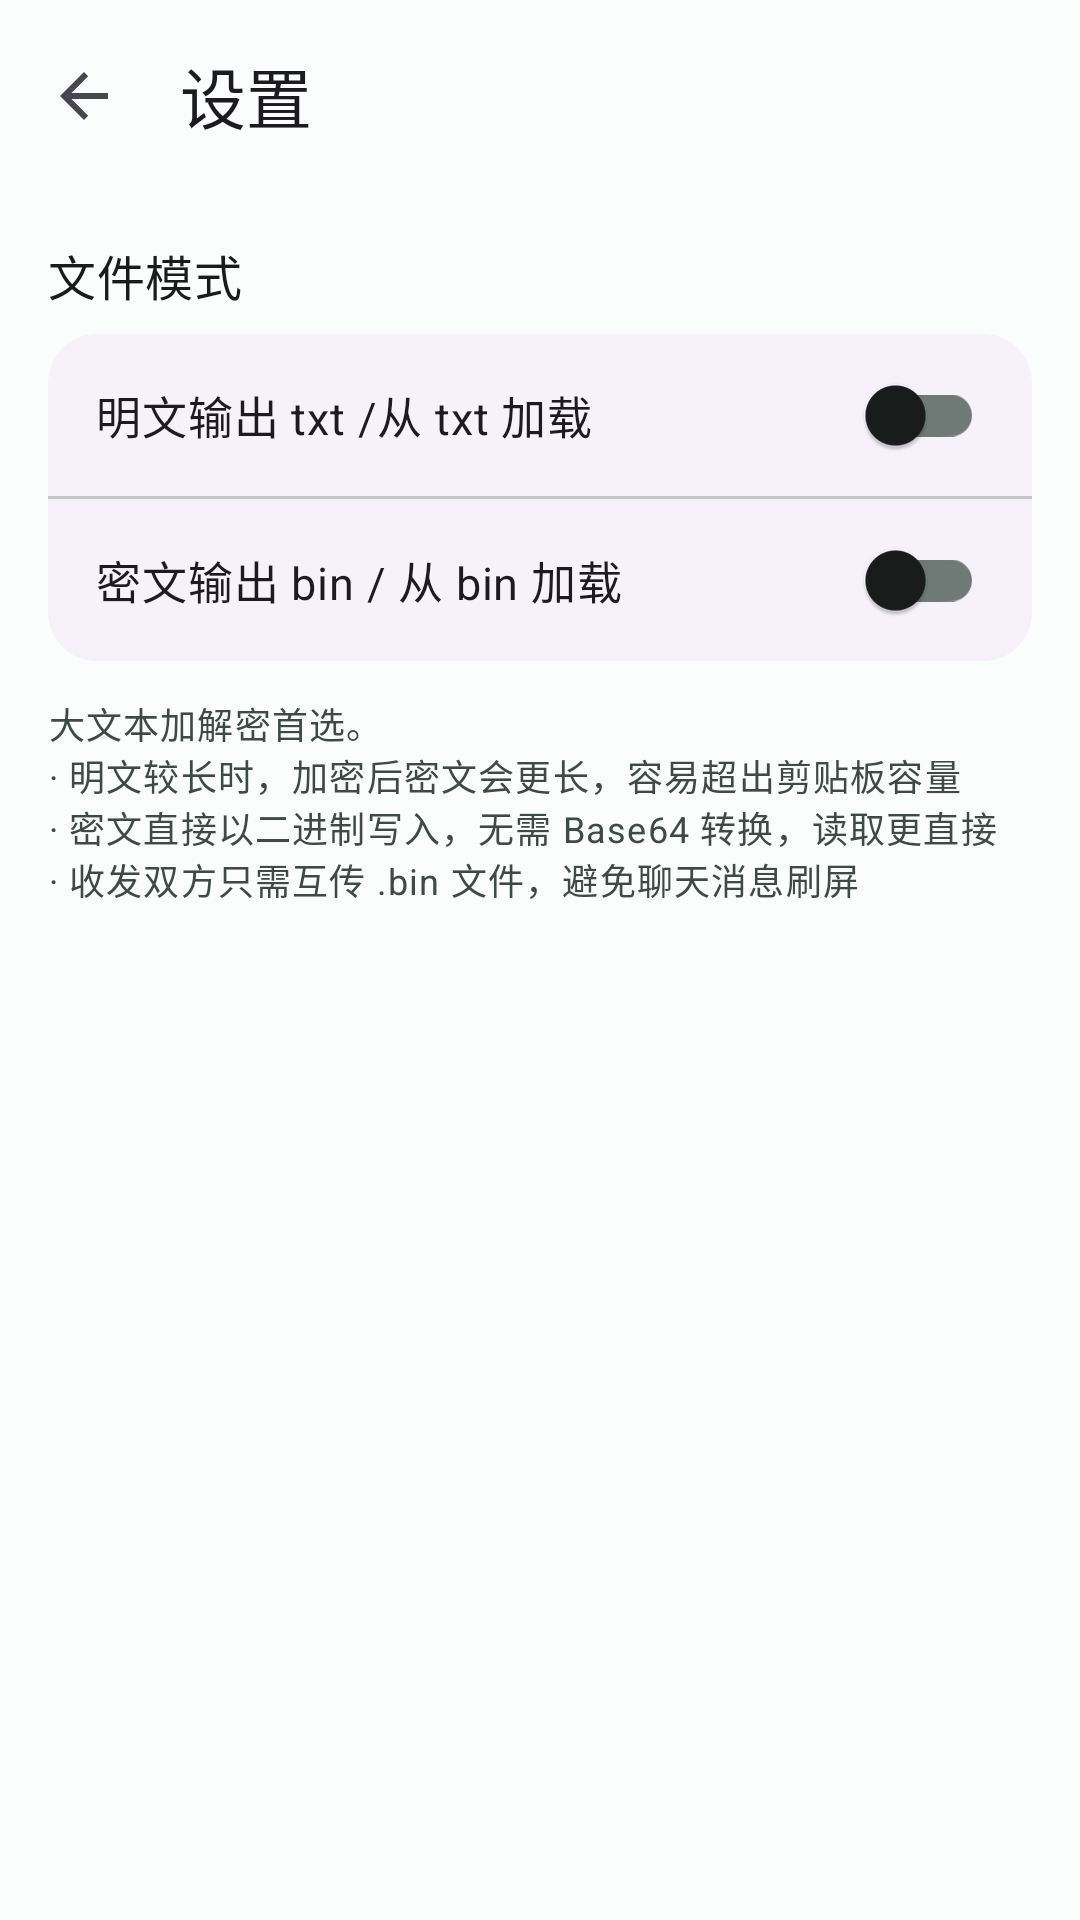

The Android layout XML behind this screen, and the referenced resources:
<!-- AndroidManifest.xml: application theme Theme.MyApplication -->
<!-- res/layout/activity_settings.xml -->
<?xml version="1.0" encoding="utf-8"?>
<LinearLayout xmlns:android="http://schemas.android.com/apk/res/android"
    xmlns:app="http://schemas.android.com/apk/res-auto"
    android:layout_width="match_parent"
    android:layout_height="match_parent"
    android:background="?attr/colorSurface"
    android:orientation="vertical">

    <com.google.android.material.appbar.MaterialToolbar
        android:id="@+id/toolbar"
        android:layout_width="match_parent"
        android:layout_height="wrap_content"
        android:background="?attr/colorSurface"
        app:navigationIcon="?attr/homeAsUpIndicator"
        app:title="@string/settings"
        app:titleTextAppearance="@style/TextAppearance.Material3.TitleLarge"/>

    <LinearLayout
        android:layout_width="match_parent"
        android:layout_height="wrap_content"
        android:orientation="vertical"
        android:padding="16dp">

        <TextView
            android:layout_width="wrap_content"
            android:layout_height="wrap_content"
            android:layout_marginBottom="8dp"
            android:text="@string/settings_file_mode_title"
            android:textAppearance="@style/TextAppearance.Material3.TitleMedium"
            android:textColor="?attr/colorOnSurface"/>

        <com.google.android.material.card.MaterialCardView
            android:layout_width="match_parent"
            android:layout_height="wrap_content"
            android:layout_marginBottom="12dp"
            app:cardBackgroundColor="?attr/colorSurfaceContainerLow"
            app:cardCornerRadius="16dp"
            app:cardElevation="0dp"
            app:strokeWidth="0dp">

            <LinearLayout
                android:layout_width="match_parent"
                android:layout_height="wrap_content"
                android:orientation="vertical">

                <com.google.android.material.switchmaterial.SwitchMaterial
                    android:id="@+id/swPlainFromTxt"
                    android:layout_width="match_parent"
                    android:layout_height="wrap_content"
                    android:padding="16dp"
                    android:text="@string/settings_plain_from_txt"
                    android:textSize="15sp"/>

                <View
                    android:layout_width="match_parent"
                    android:layout_height="1dp"
                    android:background="?attr/colorOutlineVariant"/>

                <com.google.android.material.switchmaterial.SwitchMaterial
                    android:id="@+id/swCipherToBin"
                    android:layout_width="match_parent"
                    android:layout_height="wrap_content"
                    android:padding="16dp"
                    android:text="@string/settings_cipher_to_bin"
                    android:textSize="15sp"/>
            </LinearLayout>
        </com.google.android.material.card.MaterialCardView>

        <TextView
            android:layout_width="match_parent"
            android:layout_height="wrap_content"
            android:text="@string/settings_file_mode_hint"
            android:textAppearance="@style/TextAppearance.Material3.BodySmall"
            android:textColor="?attr/colorOnSurfaceVariant"/>
    </LinearLayout>
</LinearLayout>
<!-- resources referenced by this layout -->
<resources>
  <string name="settings">设置</string>
  <string name="settings_cipher_to_bin">密文输出 bin / 从 bin 加载</string>
  <string name="settings_file_mode_hint">大文本加解密首选。\n· 明文较长时，加密后密文会更长，容易超出剪贴板容量\n· 密文直接以二进制写入，无需 Base64 转换，读取更直接\n· 收发双方只需互传 .bin 文件，避免聊天消息刷屏</string>
  <string name="settings_file_mode_title">文件模式</string>
  <string name="settings_plain_from_txt">明文输出 txt /从 txt 加载 </string>
  <style name="Theme.MyApplication" parent="Theme.Material3.DayNight.NoActionBar">
          <item name="colorPrimary">@color/md_primary</item>
          <item name="colorOnPrimary">@color/md_on_primary</item>
          <item name="colorPrimaryContainer">@color/md_primary_container</item>
          <item name="colorOnPrimaryContainer">@color/md_on_primary_container</item>
          <item name="colorSecondary">@color/md_secondary</item>
          <item name="colorOnSecondary">@color/md_on_secondary</item>
          <item name="colorSecondaryContainer">@color/md_secondary_container</item>
          <item name="colorOnSecondaryContainer">@color/md_on_secondary_container</item>
          <item name="colorError">@color/md_error</item>
          <item name="colorOnError">@color/md_on_error</item>
          <item name="colorErrorContainer">@color/md_error_container</item>
          <item name="colorOnErrorContainer">@color/md_on_error_container</item>
          <item name="colorSurface">@color/md_surface</item>
          <item name="colorOnSurface">@color/md_on_surface</item>
          <item name="android:colorBackground">@color/md_background</item>
          <item name="colorSurfaceVariant">@color/md_surface_variant</item>
          <item name="colorOnSurfaceVariant">@color/md_on_surface_variant</item>
          <item name="colorOutline">@color/md_outline</item>
          <item name="colorOutlineVariant">@color/md_outline_variant</item>
      </style>
  <color name="md_primary">#006A60</color>
  <color name="md_on_primary">#FFFFFF</color>
  <color name="md_primary_container">#6FF7E8</color>
  <color name="md_on_primary_container">#00201C</color>
  <color name="md_secondary">#4A635F</color>
  <color name="md_on_secondary">#FFFFFF</color>
  <color name="md_secondary_container">#CCE8E2</color>
  <color name="md_on_secondary_container">#05201C</color>
  <color name="md_error">#BA1A1A</color>
  <color name="md_on_error">#FFFFFF</color>
  <color name="md_error_container">#FFDAD6</color>
  <color name="md_on_error_container">#410002</color>
  <color name="md_surface">#FAFDFB</color>
  <color name="md_on_surface">#191C1B</color>
  <color name="md_background">#FAFDFB</color>
  <color name="md_surface_variant">#DAE5E1</color>
  <color name="md_on_surface_variant">#3F4946</color>
  <color name="md_outline">#6F7976</color>
  <color name="md_outline_variant">#BEC9C5</color>
</resources>
